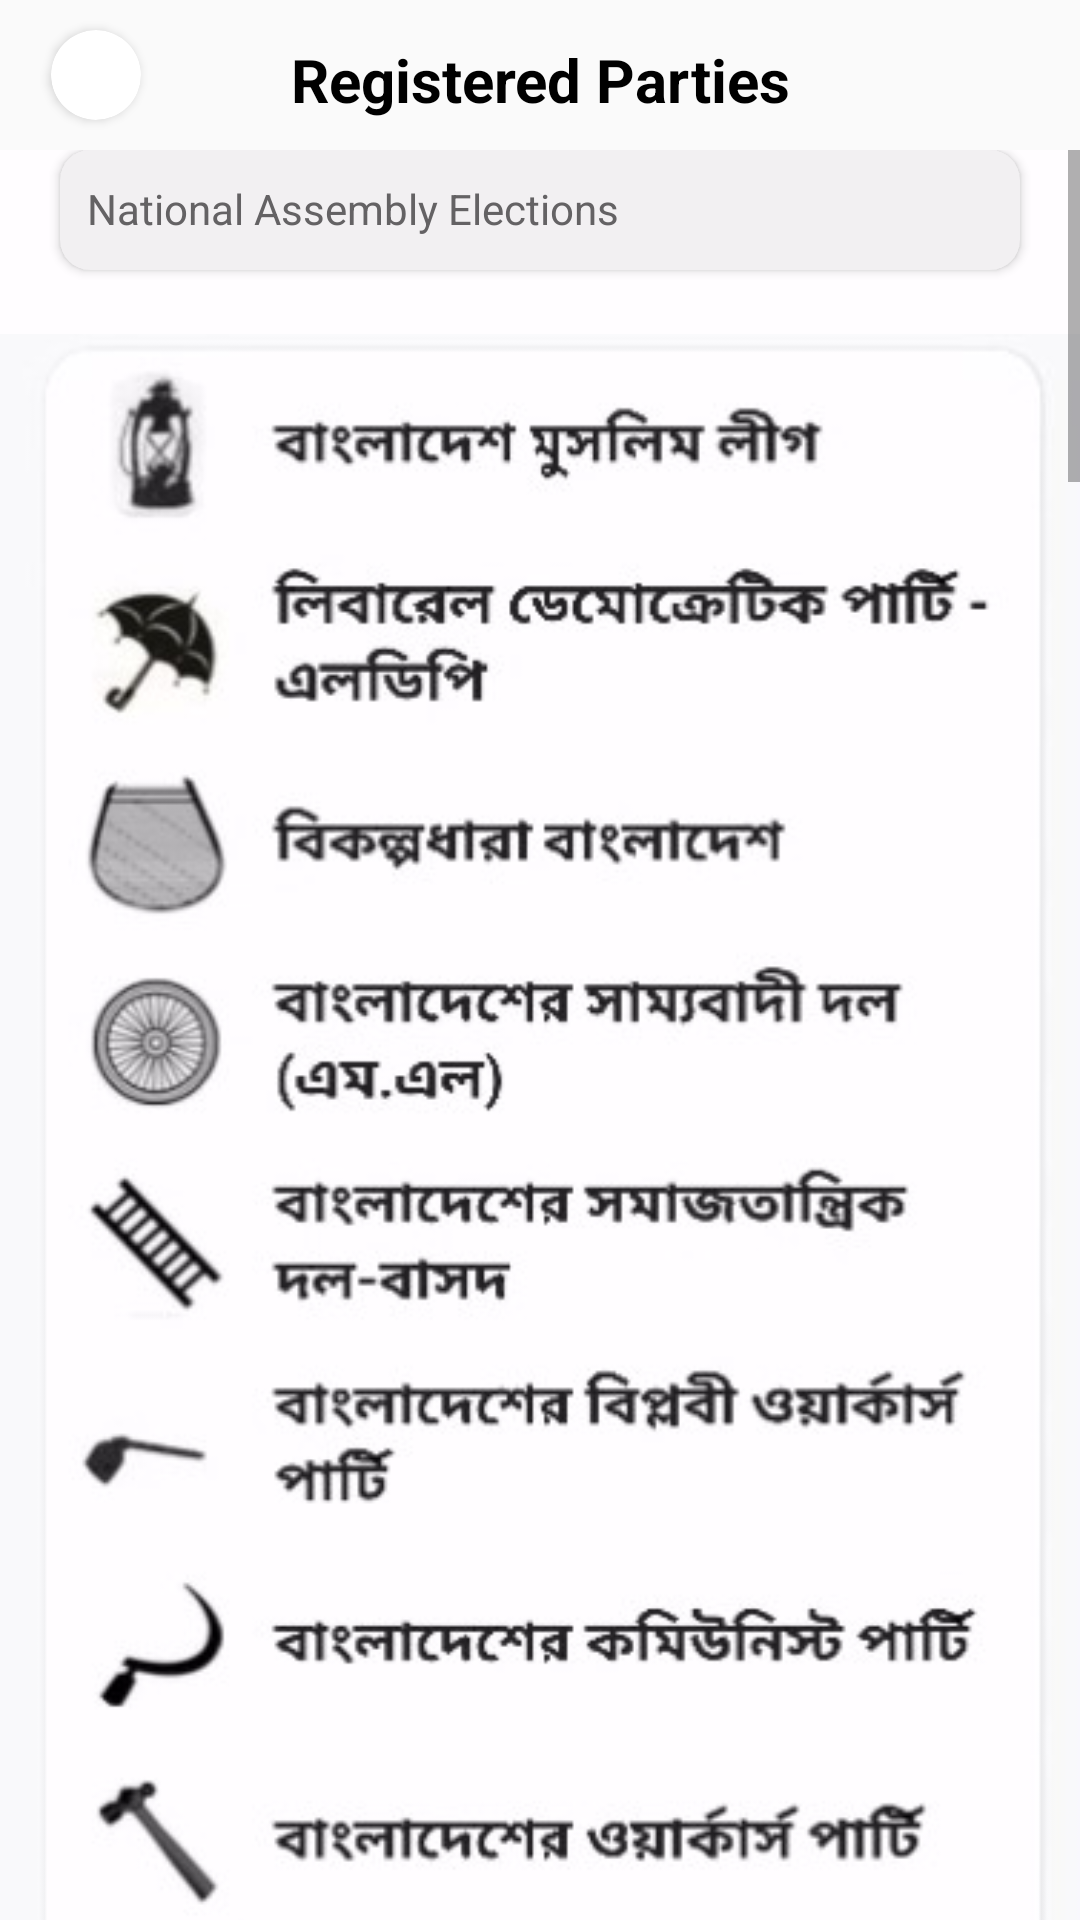

Produce the Android XML layout that renders to this screen, including the resource entries it uses.
<!-- AndroidManifest.xml: application theme Theme.SmartElection -->
<!-- res/layout/activity_parties.xml -->
<?xml version="1.0" encoding="utf-8"?>
<LinearLayout xmlns:android="http://schemas.android.com/apk/res/android"
    xmlns:app="http://schemas.android.com/apk/res-auto"
    xmlns:tools="http://schemas.android.com/tools"
    android:layout_width="match_parent"
    android:layout_height="match_parent"
    tools:context=".Glance"
    android:orientation="vertical">

        <RelativeLayout
            android:layout_width="match_parent"
            android:layout_height="50dp">

            <androidx.cardview.widget.CardView
                android:layout_width="30dp"
                android:layout_height="30dp"
                app:cardCornerRadius="30dp"
                android:layout_marginStart="17dp"
                android:layout_marginTop="10dp">

                <ImageView
                    android:id="@+id/back"
                    android:layout_width="20dp"
                    android:layout_height="20dp"
                    android:src="@drawable/arrow_back"
                    android:layout_gravity="center"
                    />

            </androidx.cardview.widget.CardView>

            <TextView
                android:layout_width="match_parent"
                android:layout_height="wrap_content"

                android:layout_marginTop="13dp"
                android:textSize="20dp"
                android:textColor="@color/black"
                android:textStyle="bold"
                android:text="Registered Parties"
                android:gravity="center"/>

        </RelativeLayout>




    <ScrollView
        android:layout_width="match_parent"
        android:layout_height="match_parent"
        android:background="#fffdff">


        <LinearLayout
            android:layout_width="match_parent"
            android:layout_height="wrap_content"
            android:orientation="vertical"
            >


            <androidx.cardview.widget.CardView
                android:layout_width="match_parent"
                android:layout_height="40dp"
                android:layout_marginStart="20dp"
                android:layout_marginEnd="20dp"
                android:backgroundTint="#f2f0f2"
                app:cardCornerRadius="10dp"
                android:layout_marginBottom="4dp">

                <TextView
                    android:layout_width="match_parent"
                    android:layout_height="wrap_content"
                    android:layout_marginStart="9dp"
                    android:layout_marginTop="10dp"
                    android:text="National Assembly Elections"
                    android:textColor="#646264" />

            </androidx.cardview.widget.CardView>

            <ImageView
                android:layout_width="match_parent"
                android:layout_height="wrap_content"
                android:src="@drawable/r_1"/>
            <ImageView
                android:layout_width="match_parent"
                android:layout_height="wrap_content"
                android:src="@drawable/r_2"/>
            <ImageView
                android:layout_width="match_parent"
                android:layout_height="wrap_content"
                android:src="@drawable/r_3"/>
            <ImageView
                android:layout_width="match_parent"
                android:layout_height="wrap_content"
                android:src="@drawable/r_4"/>




        </LinearLayout>




    </ScrollView>


</LinearLayout>
<!-- resources referenced by this layout -->
<resources>
  <!-- drawable r_1: jpg bitmap (drawable, 54548 bytes) -->
  <!-- drawable r_2: jpg bitmap (drawable, 59602 bytes) -->
  <!-- drawable r_3: jpg bitmap (drawable, 48687 bytes) -->
  <!-- drawable r_4: jpg bitmap (drawable, 41759 bytes) -->
  <style name="Theme.SmartElection" parent="Base.Theme.SmartElection" />
  <style name="Base.Theme.SmartElection" parent="Theme.AppCompat.Light.NoActionBar">
          
          
          <item name="colorPrimary">@color/white</item>
          <item name="colorPrimaryVariant">@color/white</item>
          <item name="colorOnPrimary">@color/white</item>
          <item name="android:forceDarkAllowed" tools:ignore="NewApi">false</item>action bar
          
          <item name="colorSecondary">@color/teal_200</item>
          <item name="colorSecondaryVariant">@color/teal_700</item>
          <item name="colorOnSecondary">@color/black</item>
          
          <item name="android:statusBarColor">@color/white</item>
          <item name="android:windowFullscreen">true</item>
  
      </style>
  <!-- not gathered from this repository: default colours our renderer supplied (Android Studio template values) -->
  <color name="teal_200">#FF03DAC5</color>
  <color name="teal_700">#FF018786</color>
  <color name="black">#FF000000</color>
  <color name="white">#FFFFFFFF</color>
</resources>
